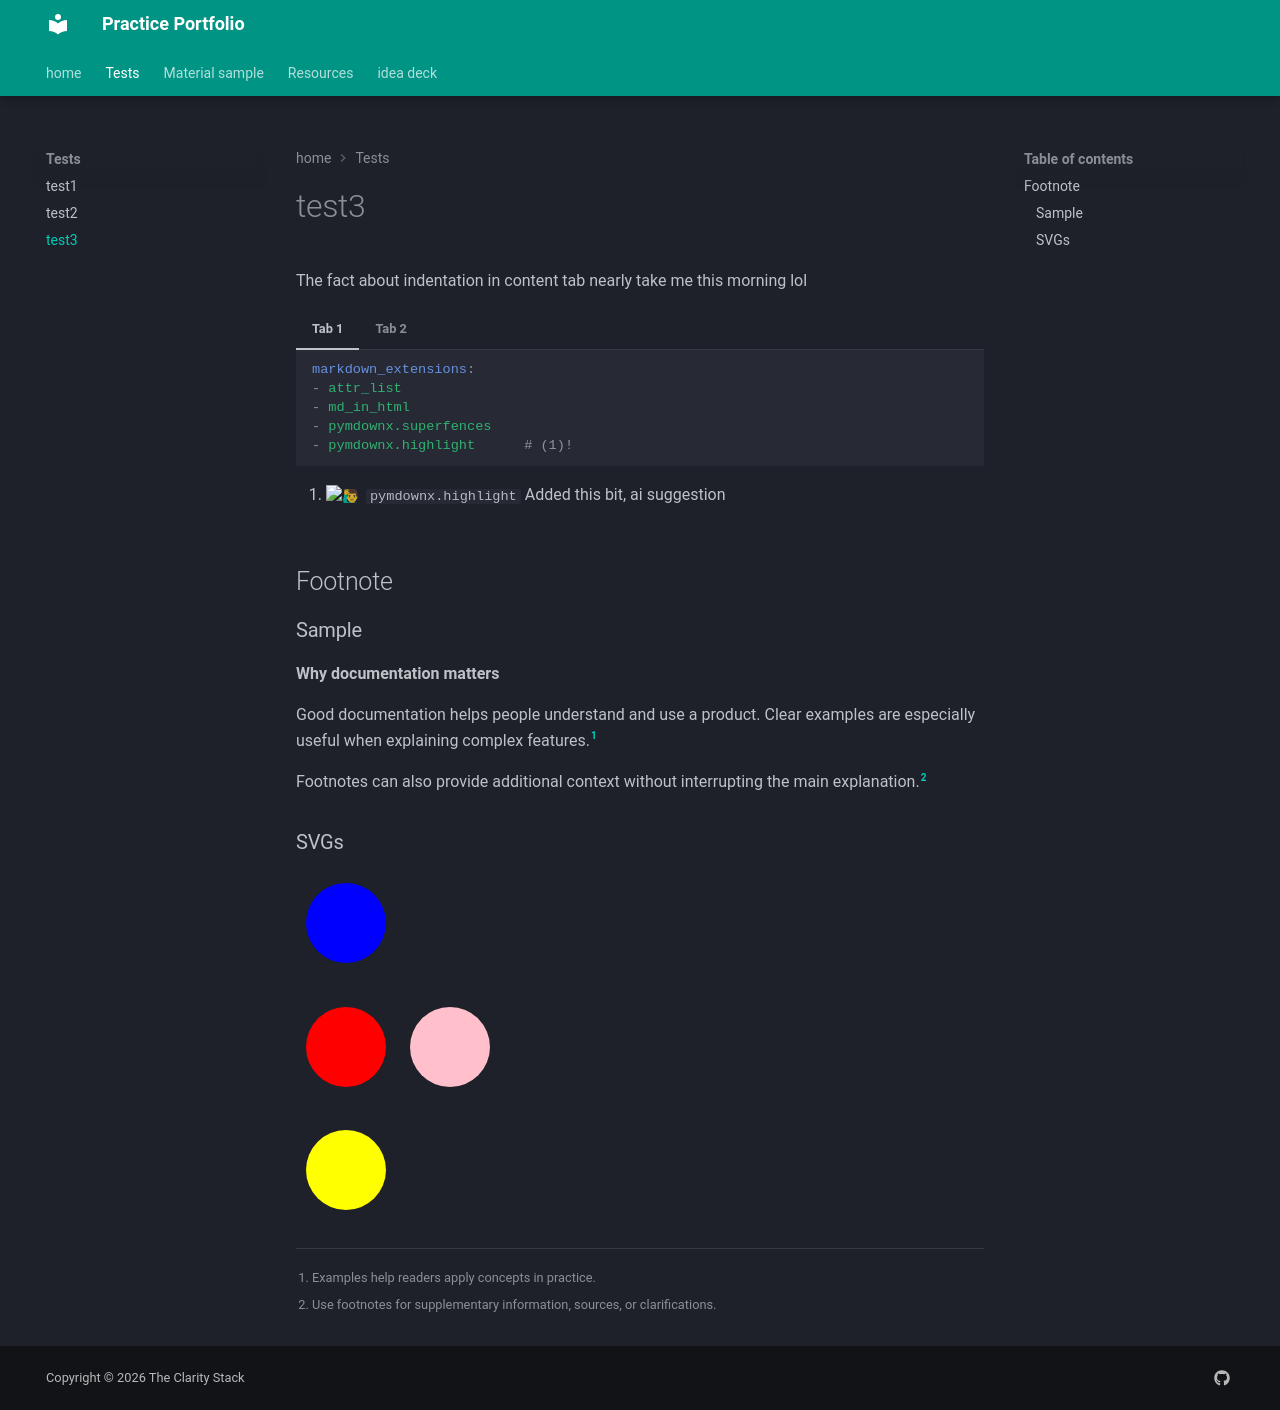

repository: Nveesage/Documentation-Publishing-Tests · page: Tests/test3/index.html · generator: mkdocs

The fact about indentation in content tab nearly take me this morning lol

=== "Tab 1"

    ``` yaml {.annotate}
    markdown_extensions: 
    - attr_list 
    - md_in_html
    - pymdownx.superfences
    - pymdownx.highlight      # (1)!
    ```

    1. :man_raising_hand: `pymdownx.highlight` Added this bit, ai suggestion  



=== "Tab 2"

    ``` yaml {.annotate}
    markdown_extensions:
    - attr_list               # (1)!
    - md_in_html
    - pymdownx.superfences
    - pymdownx.highlight
    ```

    1. :fontawesome-solid-people-roof:`attr_list` enables Markdown attributes.

## Footnote
### Sample
**Why documentation matters**

Good documentation helps people understand and use a product.
Clear examples are especially useful when explaining complex
features.[^1]

Footnotes can also provide additional context without interrupting
the main explanation.[^2]

[^1]: Examples help readers apply concepts in practice.
[^2]: Use footnotes for supplementary information, sources, or clarifications.


### SVGs
<svg width="100" height="100">
  <circle cx="50" cy="50" r="40" fill="blue"/>
</svg>

<svg width="100" height="100">
  <circle cx="50" cy="50" r="40" fill="red"/>
</svg> <svg width="100" height="100">
  <circle cx="50" cy="50" r="40" fill="pink"/>
</svg>

<svg width="100" height="100">
  <circle cx="50" cy="50" r="40" fill="yellow"/>
</svg>
